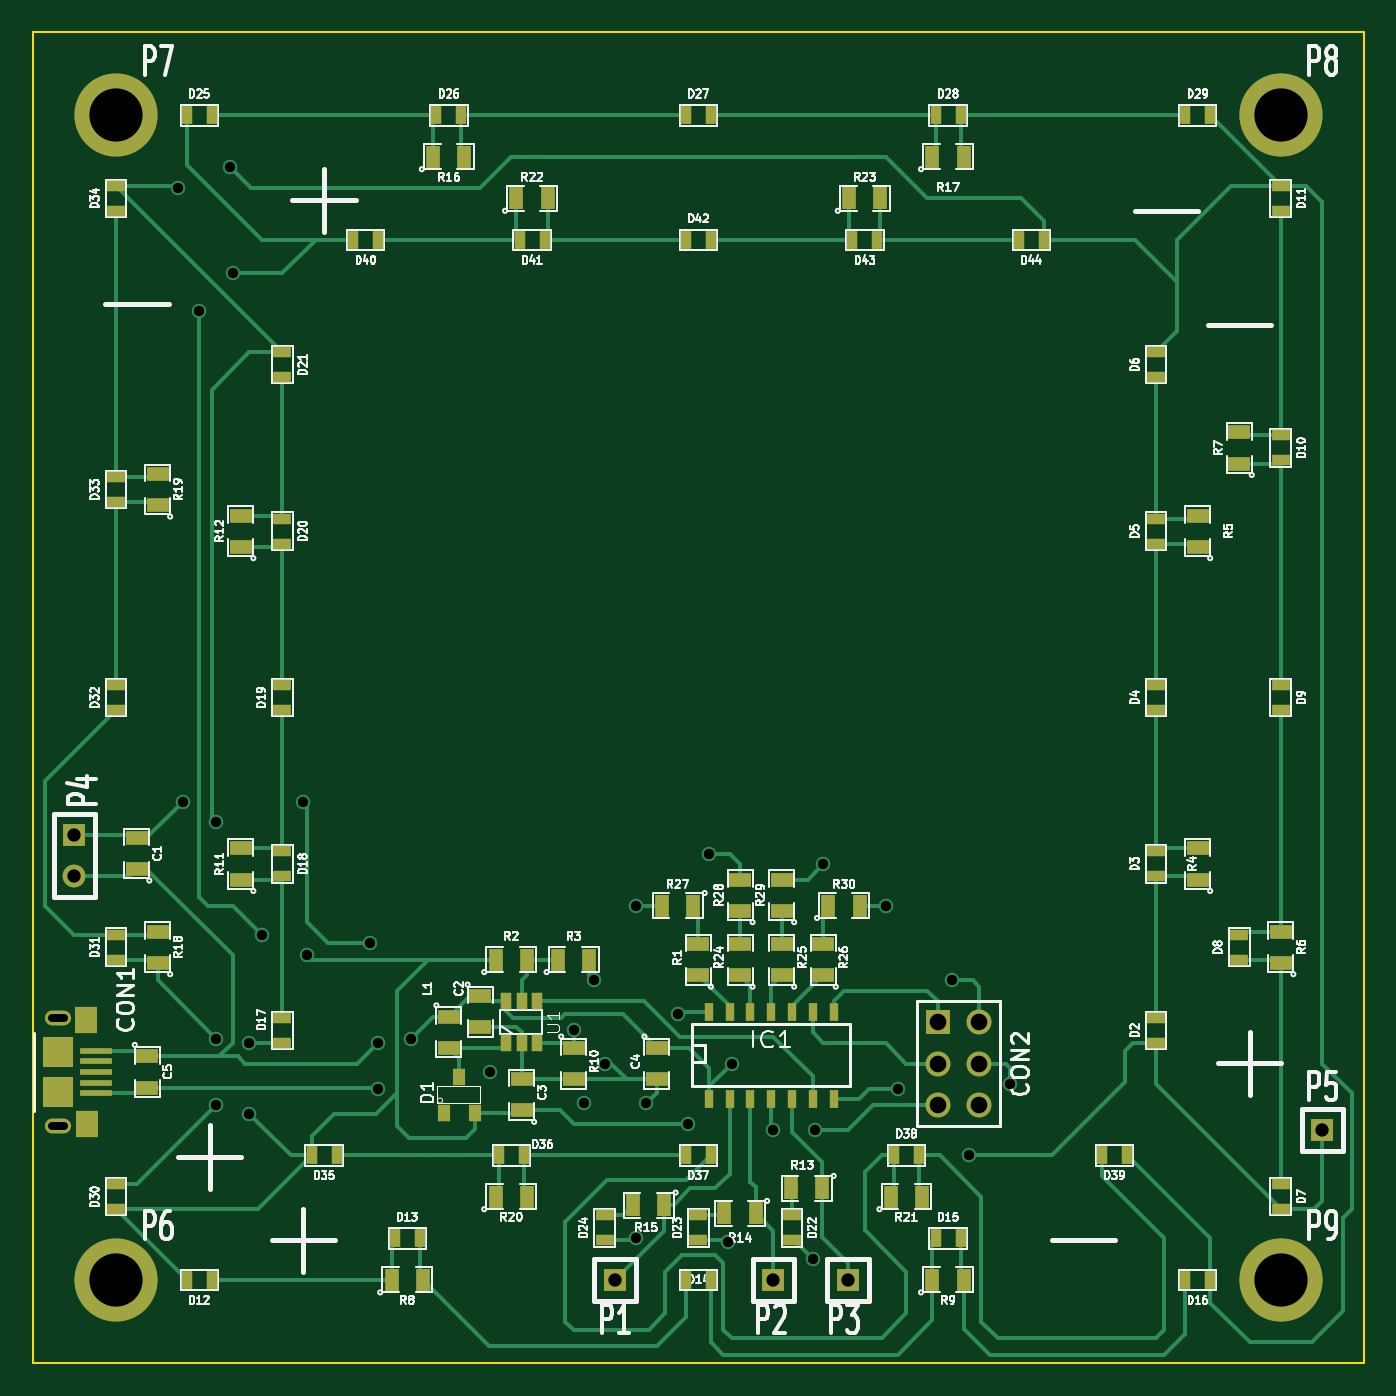
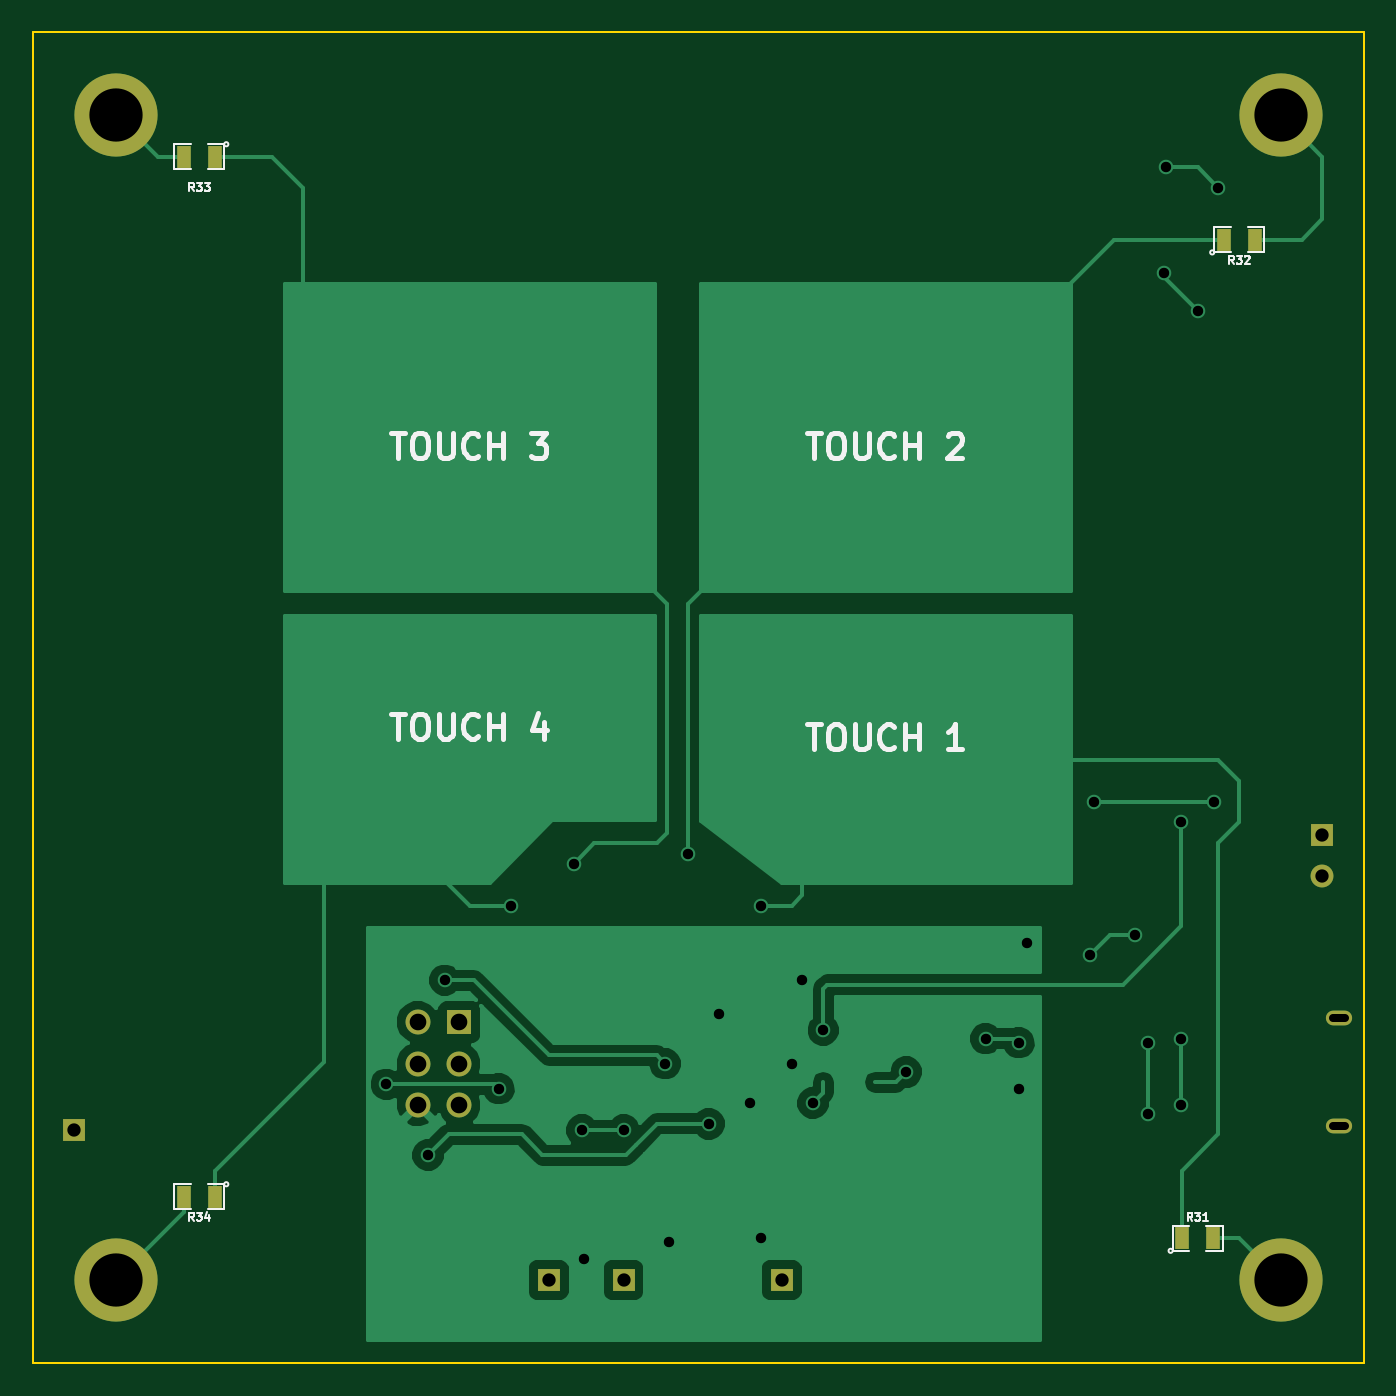
Circuit board: 8 layer files. Board 81.3 x 81.3 mm.
- bottom_copper: nightlight-B_Cu.gbl (19492 bytes)
- bottom_mask: nightlight-B_Mask.gbs (919 bytes)
- bottom_silk: nightlight-B_SilkS.gbo (9199 bytes)
- outline: nightlight-Edge_Cuts.gbr (421 bytes)
- top_copper: nightlight-F_Cu.gtl (18948 bytes)
- top_mask: nightlight-F_Mask.gts (4627 bytes)
- top_silk: nightlight-F_SilkS.gto (79379 bytes)
- drill: nightlight.drl (1193 bytes)

=== bottom_copper: nightlight-B_Cu.gbl (19492 bytes, source omitted) ===
=== bottom_mask: nightlight-B_Mask.gbs ===
G04 (created by PCBNEW (2013-07-07 BZR 4022)-stable) date 10/4/2015 12:30:07 PM*
%MOIN*%
G04 Gerber Fmt 3.4, Leading zero omitted, Abs format*
%FSLAX34Y34*%
G01*
G70*
G90*
G04 APERTURE LIST*
%ADD10C,0.00590551*%
%ADD11O,0.0629921X0.0354331*%
%ADD12R,0.06X0.06*%
%ADD13C,0.06*%
%ADD14R,0.055X0.055*%
%ADD15C,0.055*%
%ADD16R,0.035X0.055*%
%ADD17C,0.2*%
G04 APERTURE END LIST*
G54D10*
G54D11*
X62600Y-80299D03*
X62600Y-77700D03*
G54D12*
X83750Y-77800D03*
G54D13*
X84750Y-77800D03*
X83750Y-78800D03*
X84750Y-78800D03*
X83750Y-79800D03*
X84750Y-79800D03*
G54D14*
X63000Y-73300D03*
G54D15*
X63000Y-74300D03*
G54D14*
X76000Y-84000D03*
X79800Y-84000D03*
X81600Y-84000D03*
X93000Y-80400D03*
G54D16*
X89625Y-57000D03*
X90375Y-57000D03*
X65375Y-59000D03*
X64625Y-59000D03*
X66375Y-83000D03*
X65625Y-83000D03*
X89625Y-82000D03*
X90375Y-82000D03*
G54D17*
X64000Y-56000D03*
X92000Y-56000D03*
X92000Y-84000D03*
X64000Y-84000D03*
M02*

=== bottom_silk: nightlight-B_SilkS.gbo (9199 bytes, source omitted) ===
=== outline: nightlight-Edge_Cuts.gbr ===
G04 (created by PCBNEW (2013-07-07 BZR 4022)-stable) date 10/4/2015 12:30:07 PM*
%MOIN*%
G04 Gerber Fmt 3.4, Leading zero omitted, Abs format*
%FSLAX34Y34*%
G01*
G70*
G90*
G04 APERTURE LIST*
%ADD10C,0.00590551*%
%ADD11C,0.00393701*%
G04 APERTURE END LIST*
G54D10*
G54D11*
X62000Y-86000D02*
X62000Y-54000D01*
X94000Y-86000D02*
X62000Y-86000D01*
X94000Y-54000D02*
X94000Y-86000D01*
X62000Y-54000D02*
X94000Y-54000D01*
M02*

=== top_copper: nightlight-F_Cu.gtl (18948 bytes, source omitted) ===
=== top_mask: nightlight-F_Mask.gts ===
G04 (created by PCBNEW (2013-07-07 BZR 4022)-stable) date 10/4/2015 12:30:07 PM*
%MOIN*%
G04 Gerber Fmt 3.4, Leading zero omitted, Abs format*
%FSLAX34Y34*%
G01*
G70*
G90*
G04 APERTURE LIST*
%ADD10C,0.00590551*%
%ADD11R,0.0787402X0.015748*%
%ADD12R,0.0551181X0.0629921*%
%ADD13R,0.0748031X0.0748031*%
%ADD14O,0.0629921X0.0354331*%
%ADD15R,0.0276X0.0394*%
%ADD16R,0.0315X0.0394*%
%ADD17R,0.055X0.035*%
%ADD18R,0.035X0.055*%
%ADD19R,0.045X0.025*%
%ADD20R,0.025X0.045*%
%ADD21R,0.06X0.06*%
%ADD22C,0.06*%
%ADD23R,0.055X0.055*%
%ADD24C,0.055*%
%ADD25R,0.02X0.045*%
%ADD26C,0.2*%
G04 APERTURE END LIST*
G54D10*
G54D11*
X63525Y-79000D03*
X63525Y-79255D03*
X63525Y-79511D03*
X63525Y-78744D03*
X63525Y-78507D03*
G54D12*
X63308Y-80259D03*
X63288Y-77740D03*
G54D13*
X62600Y-79472D03*
X62600Y-78527D03*
G54D14*
X62600Y-80299D03*
X62600Y-77700D03*
G54D15*
X73375Y-77300D03*
X73750Y-77300D03*
X74125Y-77300D03*
X74125Y-78300D03*
X73750Y-78300D03*
X73375Y-78300D03*
G54D16*
X72250Y-79117D03*
X72625Y-79983D03*
X71875Y-79983D03*
G54D17*
X73750Y-79925D03*
X73750Y-79175D03*
G54D18*
X83625Y-84000D03*
X84375Y-84000D03*
X70625Y-84000D03*
X71375Y-84000D03*
G54D17*
X67000Y-74375D03*
X67000Y-73625D03*
X67000Y-66375D03*
X67000Y-65625D03*
X72000Y-77675D03*
X72000Y-78425D03*
X72750Y-77175D03*
X72750Y-77925D03*
X91000Y-64375D03*
X91000Y-63625D03*
X92000Y-76375D03*
X92000Y-75625D03*
X75000Y-78425D03*
X75000Y-79175D03*
G54D18*
X73125Y-76300D03*
X73875Y-76300D03*
X74625Y-76300D03*
X75375Y-76300D03*
G54D17*
X90000Y-66375D03*
X90000Y-65625D03*
X90000Y-74375D03*
X90000Y-73625D03*
X78000Y-76675D03*
X78000Y-75925D03*
X64500Y-74125D03*
X64500Y-73375D03*
G54D19*
X68000Y-66300D03*
X68000Y-65700D03*
X89000Y-70300D03*
X89000Y-69700D03*
X68000Y-62300D03*
X68000Y-61700D03*
X89000Y-74300D03*
X89000Y-73700D03*
X89000Y-78300D03*
X89000Y-77700D03*
X68000Y-70300D03*
X68000Y-69700D03*
X68000Y-74300D03*
X68000Y-73700D03*
X68000Y-78300D03*
X68000Y-77700D03*
G54D20*
X89700Y-84000D03*
X90300Y-84000D03*
X83700Y-83000D03*
X84300Y-83000D03*
X77700Y-84000D03*
X78300Y-84000D03*
X70700Y-83000D03*
X71300Y-83000D03*
X65700Y-84000D03*
X66300Y-84000D03*
G54D19*
X92000Y-58300D03*
X92000Y-57700D03*
X92000Y-64300D03*
X92000Y-63700D03*
X92000Y-70300D03*
X92000Y-69700D03*
X91000Y-76300D03*
X91000Y-75700D03*
X92000Y-82300D03*
X92000Y-81700D03*
X89000Y-62300D03*
X89000Y-61700D03*
X89000Y-66300D03*
X89000Y-65700D03*
G54D21*
X83750Y-77800D03*
G54D22*
X84750Y-77800D03*
X83750Y-78800D03*
X84750Y-78800D03*
X83750Y-79800D03*
X84750Y-79800D03*
G54D18*
X80975Y-81800D03*
X80225Y-81800D03*
X79375Y-82400D03*
X78625Y-82400D03*
X77175Y-82200D03*
X76425Y-82200D03*
G54D19*
X80250Y-82450D03*
X80250Y-83050D03*
X78000Y-82450D03*
X78000Y-83050D03*
X75750Y-82450D03*
X75750Y-83050D03*
G54D18*
X81625Y-58000D03*
X82375Y-58000D03*
X73625Y-58000D03*
X74375Y-58000D03*
X71625Y-57000D03*
X72375Y-57000D03*
X83625Y-57000D03*
X84375Y-57000D03*
X82625Y-82000D03*
X83375Y-82000D03*
X73125Y-82000D03*
X73875Y-82000D03*
G54D17*
X65000Y-76375D03*
X65000Y-75625D03*
X65000Y-65375D03*
X65000Y-64625D03*
G54D20*
X68700Y-81000D03*
X69300Y-81000D03*
X85700Y-59000D03*
X86300Y-59000D03*
X81700Y-59000D03*
X82300Y-59000D03*
X77700Y-59000D03*
X78300Y-59000D03*
X73700Y-59000D03*
X74300Y-59000D03*
X69700Y-59000D03*
X70300Y-59000D03*
X87700Y-81000D03*
X88300Y-81000D03*
X82700Y-81000D03*
X83300Y-81000D03*
X77700Y-81000D03*
X78300Y-81000D03*
X73200Y-81000D03*
X73800Y-81000D03*
X65700Y-56000D03*
X66300Y-56000D03*
G54D19*
X64000Y-58300D03*
X64000Y-57700D03*
X64000Y-65300D03*
X64000Y-64700D03*
X64000Y-70300D03*
X64000Y-69700D03*
X64000Y-76300D03*
X64000Y-75700D03*
X64000Y-82300D03*
X64000Y-81700D03*
G54D20*
X89700Y-56000D03*
X90300Y-56000D03*
X83700Y-56000D03*
X84300Y-56000D03*
X77700Y-56000D03*
X78300Y-56000D03*
X71700Y-56000D03*
X72300Y-56000D03*
G54D17*
X79000Y-76675D03*
X79000Y-75925D03*
X80000Y-76675D03*
X80000Y-75925D03*
X81000Y-76675D03*
X81000Y-75925D03*
G54D18*
X77875Y-75000D03*
X77125Y-75000D03*
G54D17*
X79000Y-75125D03*
X79000Y-74375D03*
X80000Y-75125D03*
X80000Y-74375D03*
G54D18*
X81125Y-75000D03*
X81875Y-75000D03*
G54D17*
X77000Y-78425D03*
X77000Y-79175D03*
G54D23*
X63000Y-73300D03*
G54D24*
X63000Y-74300D03*
G54D23*
X76000Y-84000D03*
X79800Y-84000D03*
X81600Y-84000D03*
X93000Y-80400D03*
G54D25*
X78250Y-79650D03*
X78750Y-79650D03*
X79250Y-79650D03*
X79750Y-79650D03*
X80250Y-79650D03*
X80750Y-79650D03*
X81250Y-79650D03*
X81250Y-77550D03*
X80750Y-77550D03*
X80250Y-77550D03*
X79750Y-77550D03*
X79250Y-77550D03*
X78750Y-77550D03*
X78250Y-77550D03*
G54D17*
X64750Y-78625D03*
X64750Y-79375D03*
G54D26*
X64000Y-56000D03*
X92000Y-56000D03*
X92000Y-84000D03*
X64000Y-84000D03*
M02*

=== top_silk: nightlight-F_SilkS.gto (79379 bytes, source omitted) ===
=== drill: nightlight.drl ===
M48
;DRILL file {Pcbnew (2013-07-07 BZR 4022)-stable} date 10/4/2015 12:26:03 PM
;FORMAT={3:3/ absolute / metric / suppress leading zeros}
FMAT,2
METRIC,TZ
T1C0.500
T2C0.635
T3C0.813
T4C1.016
T5C3.251
%
G90
G05
M71
T2
X166370Y-146685
X166624Y-184150
X167640Y-154178
X168656Y-185420
X168656Y-198628
X168656Y-202692
X169545Y-145415
X169672Y-151892
X170688Y-198882
X170688Y-203200
X171450Y-192278
X173990Y-184150
X174244Y-193548
X178054Y-192786
X178562Y-198882
X178562Y-201676
X180594Y-198628
X185420Y-200660
X190500Y-198120
X191135Y-202565
X191770Y-195072
X192405Y-200152
X194310Y-190500
X194310Y-210820
X194945Y-202565
X196850Y-197104
X197485Y-203835
X198755Y-187325
X199898Y-211074
X200152Y-200152
X202692Y-204216
X205105Y-212090
X205232Y-204216
X205740Y-187960
X209550Y-190500
X210312Y-201676
X213614Y-195072
X214630Y-205740
X217170Y-201422
T3
X160020Y-186182
X160020Y-188722
X193040Y-213360
X202692Y-213360
X207264Y-213360
X236220Y-204216
T4
X212725Y-197612
X212725Y-200152
X212725Y-202692
X215265Y-197612
X215265Y-200152
X215265Y-202692
T5
X162560Y-142240
X162560Y-213360
X233680Y-142240
X233680Y-213360
T1
X159354Y-197360G85X158654Y-197360
G05
X159354Y-203960G85X158654Y-203960
G05
T0
M30

